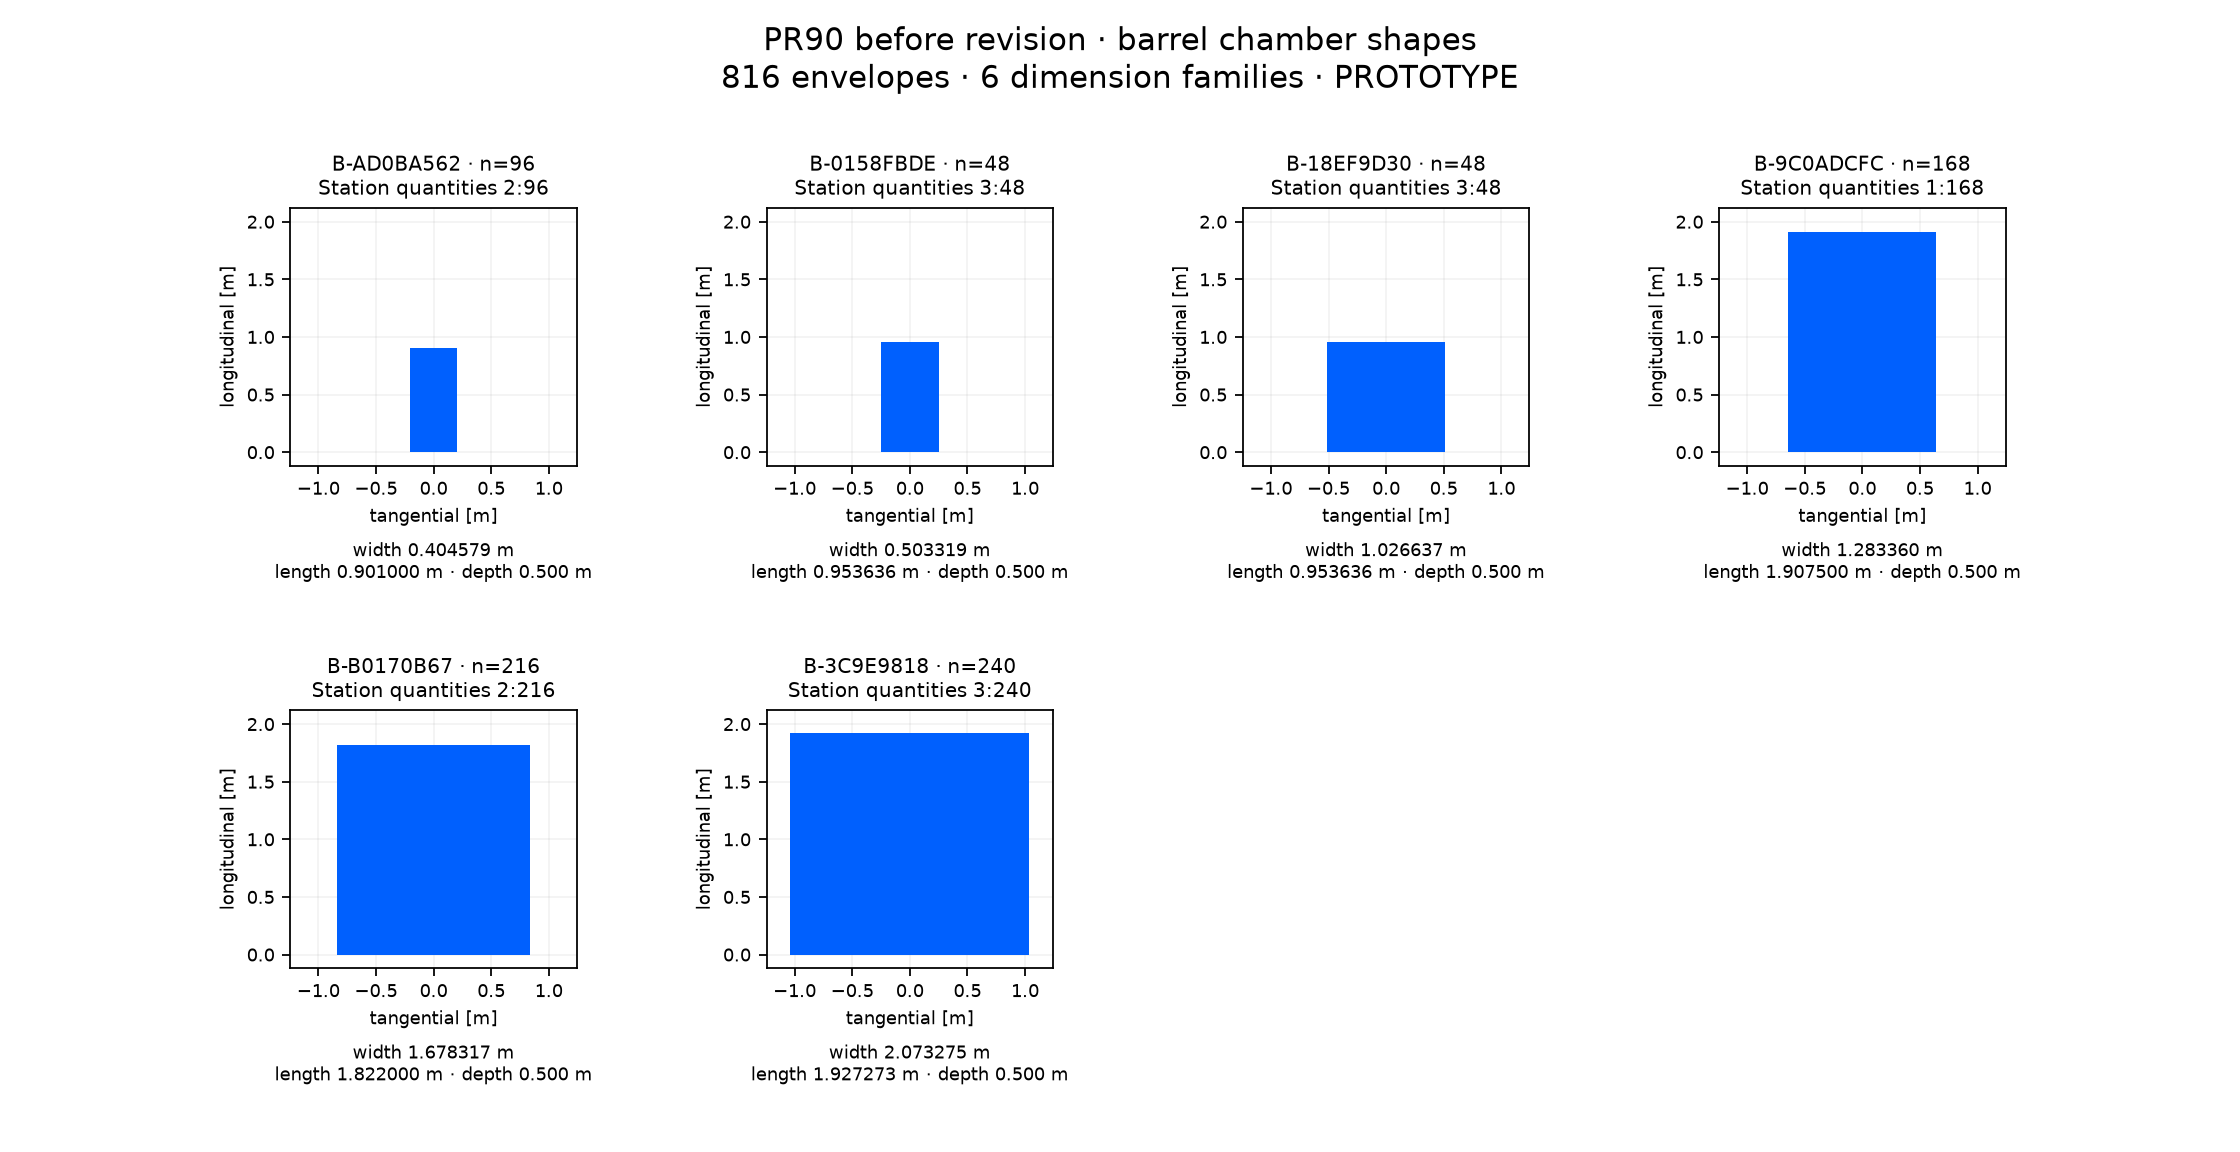

The file beside this chart, header and first rows:
shape_id, quantity, tangential_width_m, longitudinal_length_m, depth_m, station_counts, side_counts
B-AD0BA562, 96, 0.4046, 0.901, 0.5, {"2": 96}, {}
B-0158FBDE, 48, 0.5033, 0.9536, 0.5, {"3": 48}, {}
B-18EF9D30, 48, 1.027, 0.9536, 0.5, {"3": 48}, {}
B-9C0ADCFC, 168, 1.283, 1.908, 0.5, {"1": 168}, {}
B-B0170B67, 216, 1.678, 1.822, 0.5, {"2": 216}, {}
B-3C9E9818, 240, 2.073, 1.927, 0.5, {"3": 240}, {}
